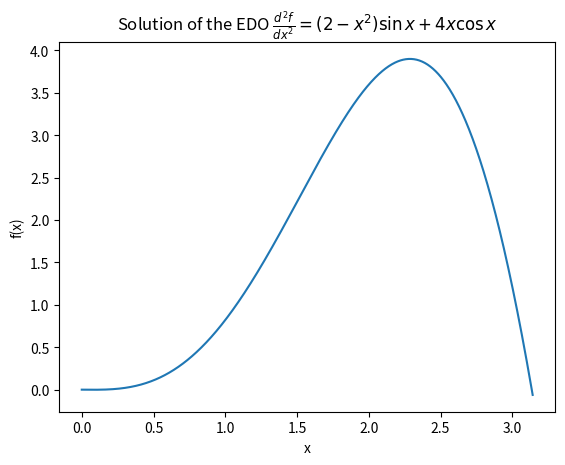
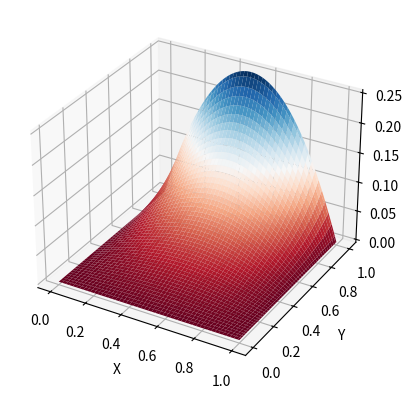
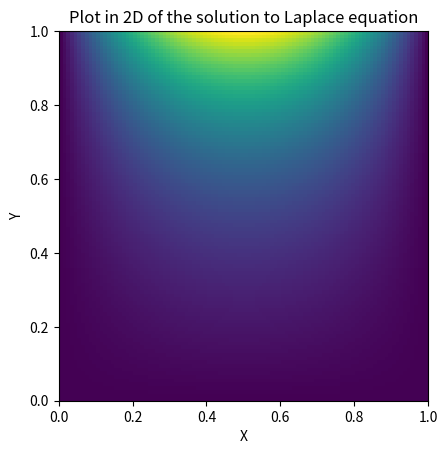
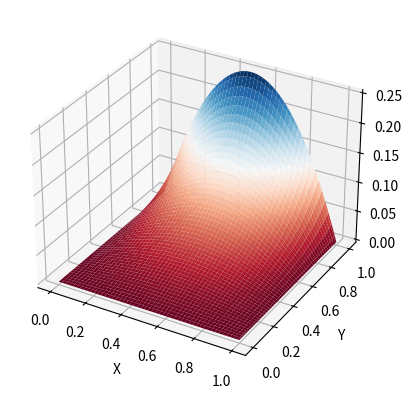

Python code for these plots, in order:
import numpy as np
import matplotlib.pyplot as plt
import time
from scipy import sparse
from mpl_toolkits.mplot3d import Axes3D

'''
Solving Poisson's and Laplace equations
[redacted]
'''

'''
TridiagonalSolver for solving 1D problems
'''

def TridiagonalSolver(d,o,u,r):
    n = len(d)
    x = np.zeros(n)

    if n  == len(o) + 1 == len(u) + 1:       #Compruebo que cumple las condiciones que debe para poder resolverlo
        try:
            for i in range(n-1):      #Hago unos en la diagonal
                o[i],r[i] = o[i]/d[i],r[i]/d[i] 
                d[i] = 1
                d[i+1],r[i+1] = d[i+1] - o[i]*u[i],r[i+1] - r[i]*u[i]


            x[-1] = r[-1]/d[-1]       #Calculamos la solución de X[N-1]
            for i in range(2,n+1):      #Calculamos el resto de soluciones
                x[-i] = r[-i] - o[-i+1] * x[-i+1]
            return x
        except:
            print('Cero en algun elemento de la diagonal')
    
    else:
        print('Las dimensiones no son correctas')




'''
Part 1
EDO f''(x) = g(x)
Poisson Equation in 1D
'''



#Defining g(x) for 1 example
def g(x):
    return (2-x**2)*np.sin(x) + 4*x*np.cos(x)


#Discretization of the domain

N = 1000
xi = np.linspace(0,np.pi,N)
h = xi[1]-xi[0]



#Making the matrix of coefficients, taking advantage of its properties

diag = -2*np.ones(N)
over = np.ones(N-1)
under = np.ones(N-1)
gi = (h**2) * g(xi)



#Boundary conditions

over[0] = 0
diag[0] = 1
gi[0] = 0

under[-1] = -1
diag[-1] = 1
gi[-1] = -h*np.pi**2



#Solving the system

fi = TridiagonalSolver(diag, over, under, gi)



#Plotting the solution

plt.figure()
plt.title('Solution of the EDO $ \\frac{d^2f}{dx^2} = (2-x^2) \sin{x} + 4x \cos{x}$')
plt.plot(xi,fi)
plt.ylabel('f(x)')
plt.xlabel('x')



 
'''
Part 2
EDP $\\nabla^2 f(x,y) = g(x,y)$
Laplace Equation in 2D
'''



#Discretization of the domain
N = 100

xi = np.linspace(0,1,N)
yi = np.linspace(0,1,N)

delta = xi[1] - xi[0]

X, Y =  np.meshgrid(xi,yi)



#Making the matrix of coefficients, taking advantage of its properties


#Primero hacemos los bloques de la diagonal
#First we make the blocks of the diagonal

diag = -4*np.ones(N)
diag[0] = 1
diag[-1] = 1

o = np.ones(N-1)
o[0] = 0

u = np.ones(N-1)
u[-1] = 0

D = sparse.diags([diag, o, u], [0,1,-1],shape=(N,N))



#Now we make the identity matrix and the blocks of the off-diagonal

I = sparse.eye(N)

o1 = np.ones(N)
o2 = np.ones(N)

o1[0] = 0
o1[-1] = 0

o2 = o2 - o1

I1 = sparse.diags([o1], [0],shape=(N,N))
I2 = sparse.diags([o2], [0],shape=(N,N))


o3 = np.ones(N-1)
o3[0] = 0

o4 = np.ones(N-1)
o4[-1] = 0

I3 = sparse.diags([o3,o4], [1,-1],shape=(N,N))


A = sparse.kron(I2,I) + sparse.kron(I1,D) + sparse.kron(I3,I1)

gi = np.zeros(N**2)
gi[N**2-N:N**2]=xi*(1-xi)






#Resolvemos el sistema y reordenamos la solución en forma de matriz

fij = sparse.linalg.spsolve(A, gi).reshape((N,N))



#Making the 3D plot of the solution

fig = plt.figure('Plot in 3D of the solution to Laplace equation')
ax = fig.add_subplot(111, projection='3d')
ax.plot_surface(X, Y, fij, cmap='RdBu', edgecolor='none')
ax.set_xlabel('X')
ax.set_ylabel('Y')
ax.set_zlabel('Z')



#Making the 2D plot of the solution

plt.figure()
plt.title('Plot in 2D of the solution to Laplace equation')
plt.imshow(fij[:][::-1],extent=[0, 1, 0, 1])
plt.xlabel('X')
plt.ylabel('Y')








'''
Part 3
Iterative Method (Jacobi)
'''



#Discretization of the domain

N = 100
xi = np.linspace(0,1,N)
yi = np.linspace(0,1,N)

X, Y =  np.meshgrid(xi,yi)



#Initial guess for the solution, with the boundary conditions already applied

phi0 = np.zeros(N**2)
phi0[N**2-N:N**2]=xi*(1-xi)



#Making the matrix of coefficients

o1 = 0.25*np.ones(N**2-1)
o2 = 0.25*np.ones(N**2-N)
D = sparse.diags([o1,o1,o2,o2],[1,-1,N,-N],shape=(N**2,N**2))



#First iteration, applying the boundary conditions

phi1 = D.dot(phi0).reshape(N,N)
phi1[0,:],phi1[0,:],phi1[:,0],phi1[:,1]= np.zeros(N),xi*(1-xi),np.zeros(N),np.zeros(N)
phi1 = phi1.reshape(N**2)





#Iterating until convergence, applying the boundary conditions at each step

tol = 10**(-4)

while np.sum(np.abs(phi1-phi0)) > tol:
    phi0 = phi1
    phi1 = D.dot(phi0).reshape(N,N)
    phi1[0,:],phi1[-1,:],phi1[:,0],phi1[:,-1]= np.zeros(N),xi*(1-xi),np.zeros(N),np.zeros(N)
    phi1 = phi1.reshape(N**2)



#Making the 3D plot of the solution

phi1 = phi1.reshape(N,N)
fig = plt.figure('Plot in 3D of the solution to Laplace equation with Jacobi method')
ax = fig.add_subplot(111, projection='3d')
ax.plot_surface(X, Y, phi1, cmap='RdBu', edgecolor='none')
ax.set_xlabel('X')
ax.set_ylabel('Y')
ax.set_zlabel('Z')
plt.show()